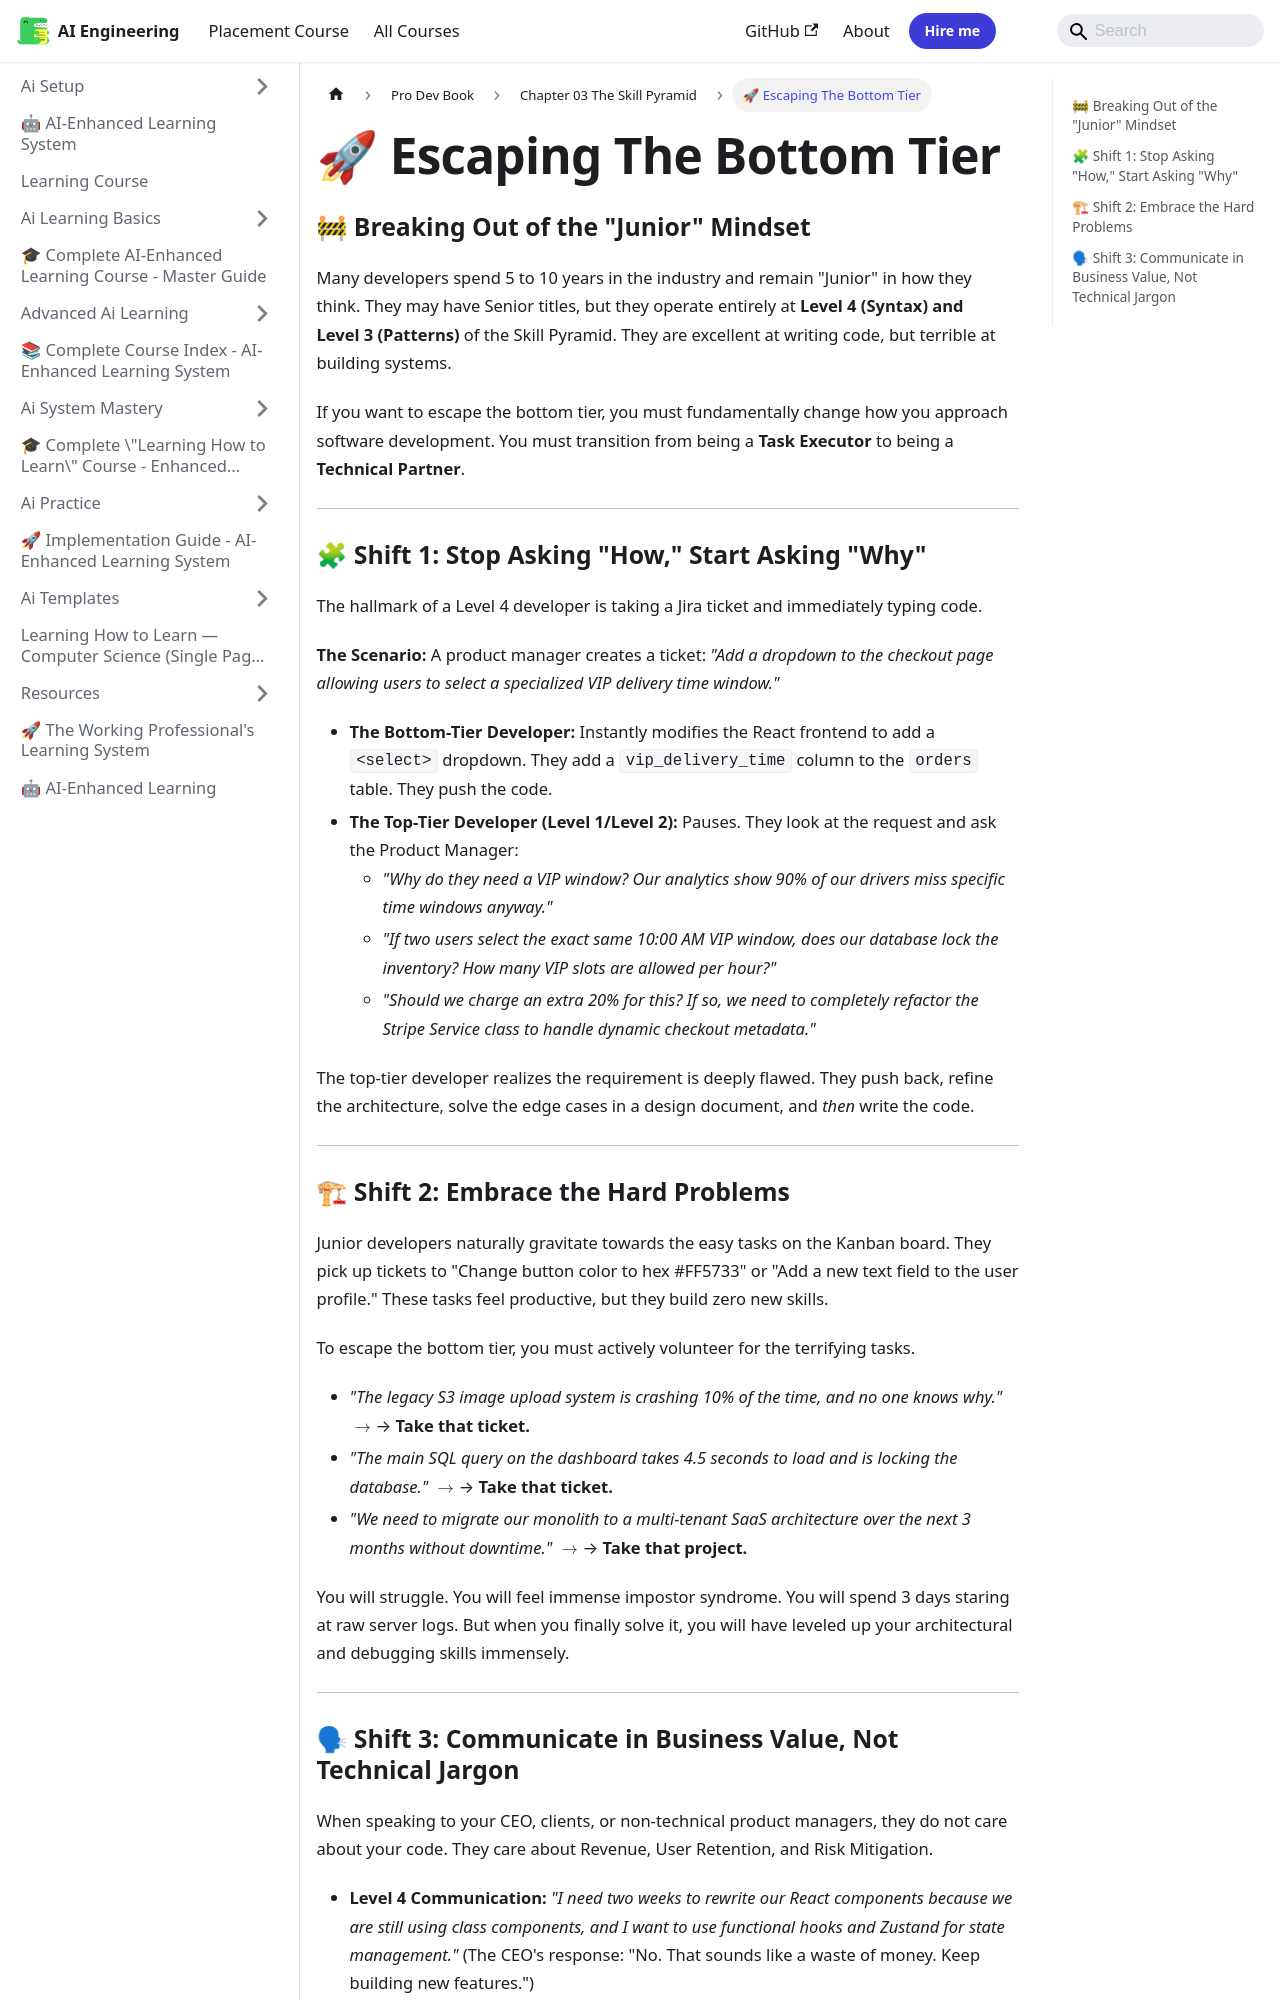

repository: Raushan666java/ai-engineering-journey · page: learning-course/Pro-Dev-book/Chapter_03_The_Skill_Pyramid/03_Escaping_The_Bottom_Tier/index.html · generator: mkdocs

---
slug: /learning-course/Pro-Dev-book/Chapter_03_The_Skill_Pyramid/03_Escaping_The_Bottom_Tier
title: "🚀 Escaping The Bottom Tier"
sidebar_label: "🚀 Escaping The Bottom Tier"
sidebar_position: 3
description: "Many developers spend 5 to 10 years in the industry and remain 'Junior' in how they think. They may have Senior titles, but they operate entirely at Level"
---
# 🚀 Escaping The Bottom Tier

### 🚧 Breaking Out of the "Junior" Mindset

Many developers spend 5 to 10 years in the industry and remain "Junior" in how they think. They may have Senior titles, but they operate entirely at **Level 4 (Syntax) and Level 3 (Patterns)** of the Skill Pyramid. They are excellent at writing code, but terrible at building systems.

If you want to escape the bottom tier, you must fundamentally change how you approach software development. You must transition from being a **Task Executor** to being a **Technical Partner**.

---

### 🧩 Shift 1: Stop Asking "How," Start Asking "Why"

The hallmark of a Level 4 developer is taking a Jira ticket and immediately typing code. 

**The Scenario:** A product manager creates a ticket: *"Add a dropdown to the checkout page allowing users to select a specialized VIP delivery time window."*

*   **The Bottom-Tier Developer:** Instantly modifies the React frontend to add a `<select>` dropdown. They add a `vip_delivery_time` column to the `orders` table. They push the code.
*   **The Top-Tier Developer (Level 1/Level 2):** Pauses. They look at the request and ask the Product Manager:
    *   *"Why do they need a VIP window? Our analytics show 90% of our drivers miss specific time windows anyway."*
    *   *"If two users select the exact same 10:00 AM VIP window, does our database lock the inventory? How many VIP slots are allowed per hour?"*
    *   *"Should we charge an extra 20% for this? If so, we need to completely refactor the Stripe Service class to handle dynamic checkout metadata."*

The top-tier developer realizes the requirement is deeply flawed. They push back, refine the architecture, solve the edge cases in a design document, and *then* write the code.

---
